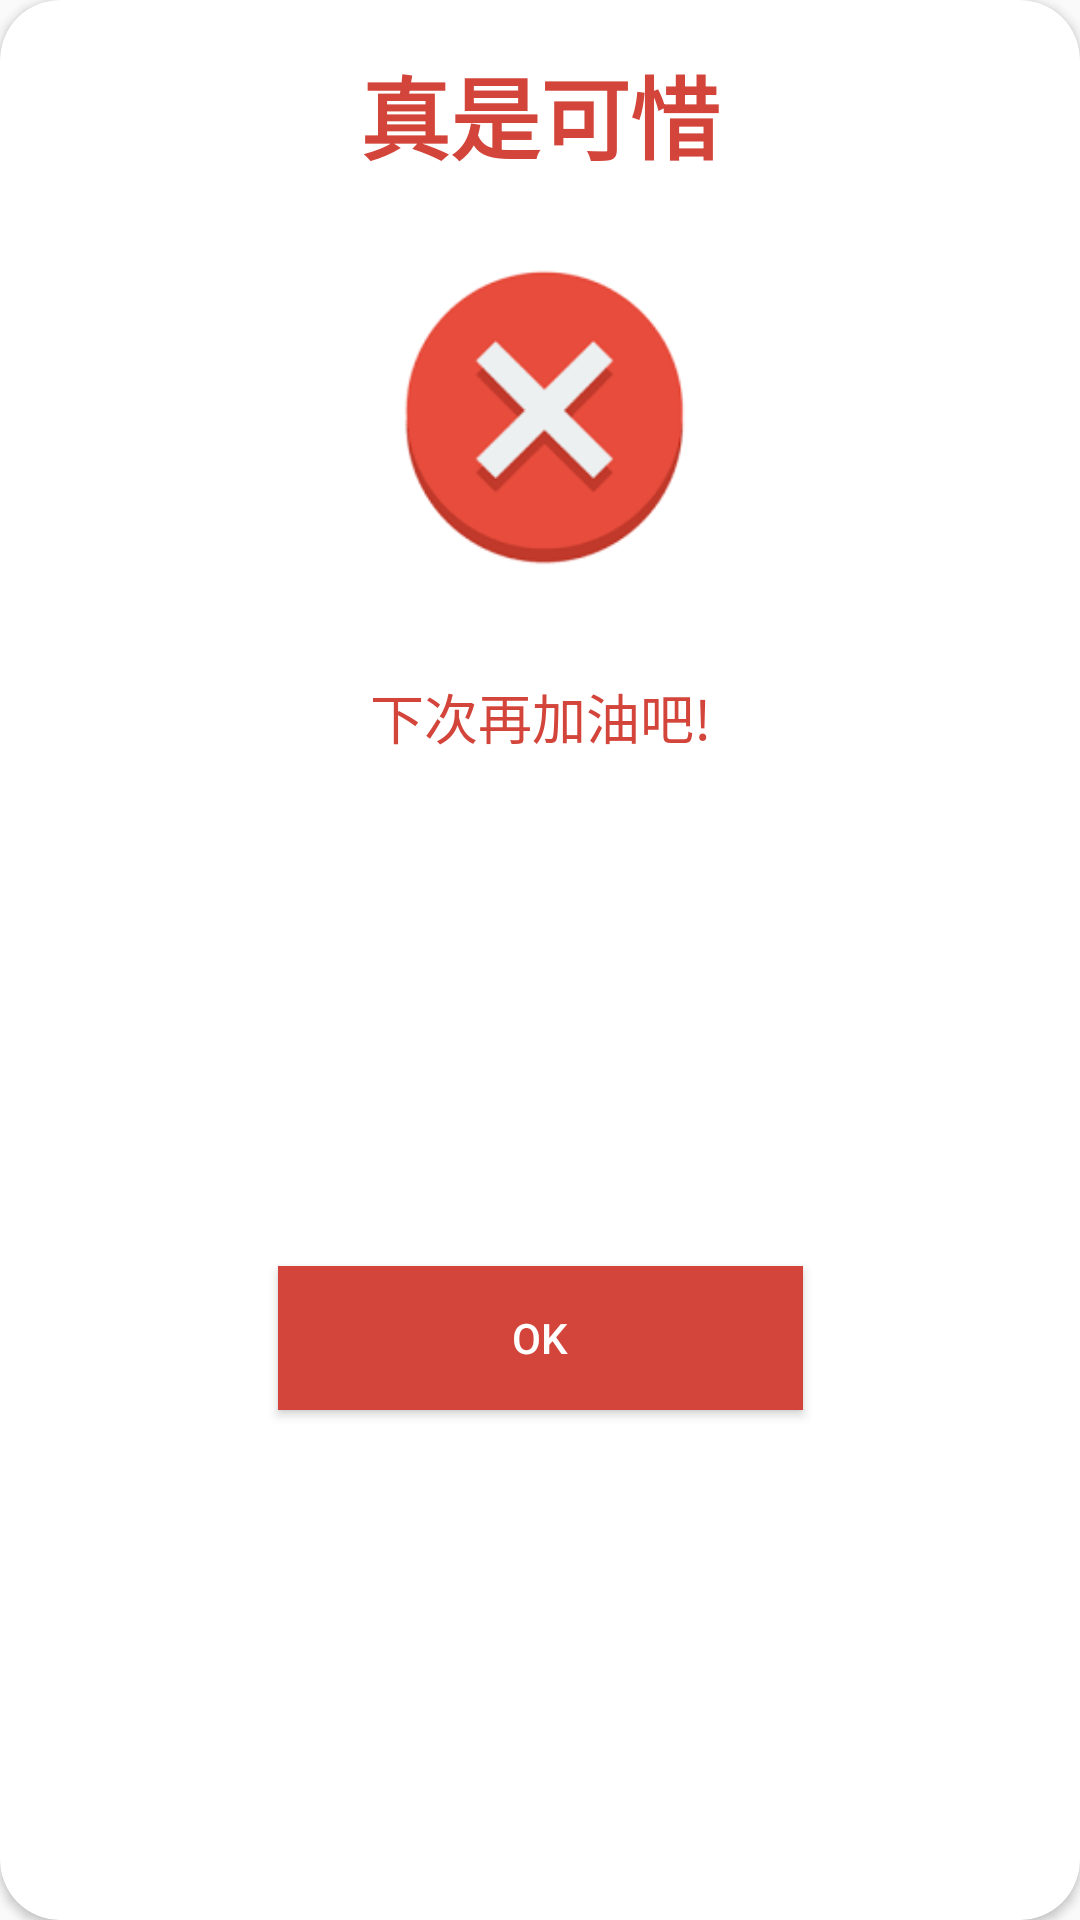

This screen was rendered from an Android layout file. Write that file and the resources it references.
<!-- AndroidManifest.xml: application theme AppTheme.Fullscreen -->
<!-- res/layout/gameover_layout_dialog.xml -->
<?xml version="1.0" encoding="utf-8"?>
<androidx.constraintlayout.widget.ConstraintLayout xmlns:android="http://schemas.android.com/apk/res/android"
    xmlns:app="http://schemas.android.com/apk/res-auto"
    xmlns:tools="http://schemas.android.com/tools"
    android:layout_width="350dp"
    android:layout_height="wrap_content"
    android:layout_gravity="center">

    <androidx.cardview.widget.CardView
        android:layout_width="match_parent"
        android:layout_height="match_parent"
        app:cardCornerRadius="20dp"
        app:layout_constraintBottom_toBottomOf="parent"
        app:layout_constraintEnd_toEndOf="parent"
        app:layout_constraintStart_toStartOf="parent"
        app:layout_constraintTop_toTopOf="parent">

        <androidx.constraintlayout.widget.ConstraintLayout
            android:layout_width="match_parent"
            android:layout_height="match_parent">

            <ImageView
                android:id="@+id/bg"
                android:layout_width="wrap_content"
                android:layout_height="wrap_content"
                app:layout_constraintEnd_toEndOf="parent"
                app:layout_constraintTop_toTopOf="parent"
                app:srcCompat="@drawable/ic_close" />

            <TextView
                android:id="@+id/textView"
                android:layout_width="wrap_content"
                android:layout_height="wrap_content"
                android:layout_marginTop="16dp"
                android:text="真是可惜"
                android:textColor="@color/colorRed"
                android:textSize="30sp"
                android:textStyle="bold"
                app:layout_constraintEnd_toEndOf="@+id/bg"
                app:layout_constraintStart_toStartOf="parent"
                app:layout_constraintTop_toTopOf="parent" />

            <ImageView
                android:id="@+id/gameover"
                android:layout_width="350dp"
                android:layout_height="150dp"
                android:layout_marginTop="8dp"
                app:layout_constraintEnd_toEndOf="parent"
                app:layout_constraintStart_toStartOf="parent"
                app:layout_constraintTop_toBottomOf="@+id/textView"
                app:srcCompat="@drawable/gameover" />

            <TextView
                android:id="@+id/textView2"
                android:layout_width="0dp"
                android:layout_height="wrap_content"
                android:layout_marginStart="24dp"
                android:layout_marginLeft="24dp"
                android:layout_marginTop="8dp"
                android:layout_marginEnd="24dp"
                android:layout_marginRight="24dp"
                android:gravity="center"
                android:text="下次再加油吧!"
                android:textColor="@color/colorRed"
                android:textSize="18sp"
                app:layout_constraintEnd_toEndOf="parent"
                app:layout_constraintStart_toStartOf="parent"
                app:layout_constraintTop_toBottomOf="@+id/gameover" />

            <Button
                android:id="@+id/btnOK"
                android:layout_width="175dp"
                android:layout_height="wrap_content"
                android:layout_marginTop="16dp"
                android:layout_marginBottom="16dp"
                android:background="@color/colorRed"
                android:text="OK"
                android:textColor="@color/colorWhite"
                app:layout_constraintBottom_toBottomOf="parent"
                app:layout_constraintEnd_toEndOf="parent"
                app:layout_constraintStart_toStartOf="parent"
                app:layout_constraintTop_toBottomOf="@+id/textView2" />

        </androidx.constraintlayout.widget.ConstraintLayout>

    </androidx.cardview.widget.CardView>

</androidx.constraintlayout.widget.ConstraintLayout>
<!-- resources referenced by this layout -->
<resources>
  <color name="colorRed">#D3443A</color>
  <color name="colorWhite">#FFFFFF</color>
  <!-- drawable gameover: png bitmap (drawable, 3383 bytes) -->
  <style name="AppTheme.Fullscreen" parent="Theme.AppCompat.Light.NoActionBar">
          
          <item name="colorPrimary">@color/colorPrimary</item>
          <item name="colorPrimaryDark">@color/colorPrimaryDark</item>
          <item name="colorAccent">@color/colorAccent</item>
          <item name="windowActionBar">false</item>
          <item name="windowNoTitle">true</item>
          <item name="android:windowFullscreen">true</item>
      </style>
  <color name="colorPrimary">#6200EE</color>
  <color name="colorPrimaryDark">#3700B3</color>
  <color name="colorAccent">#03DAC5</color>
</resources>
